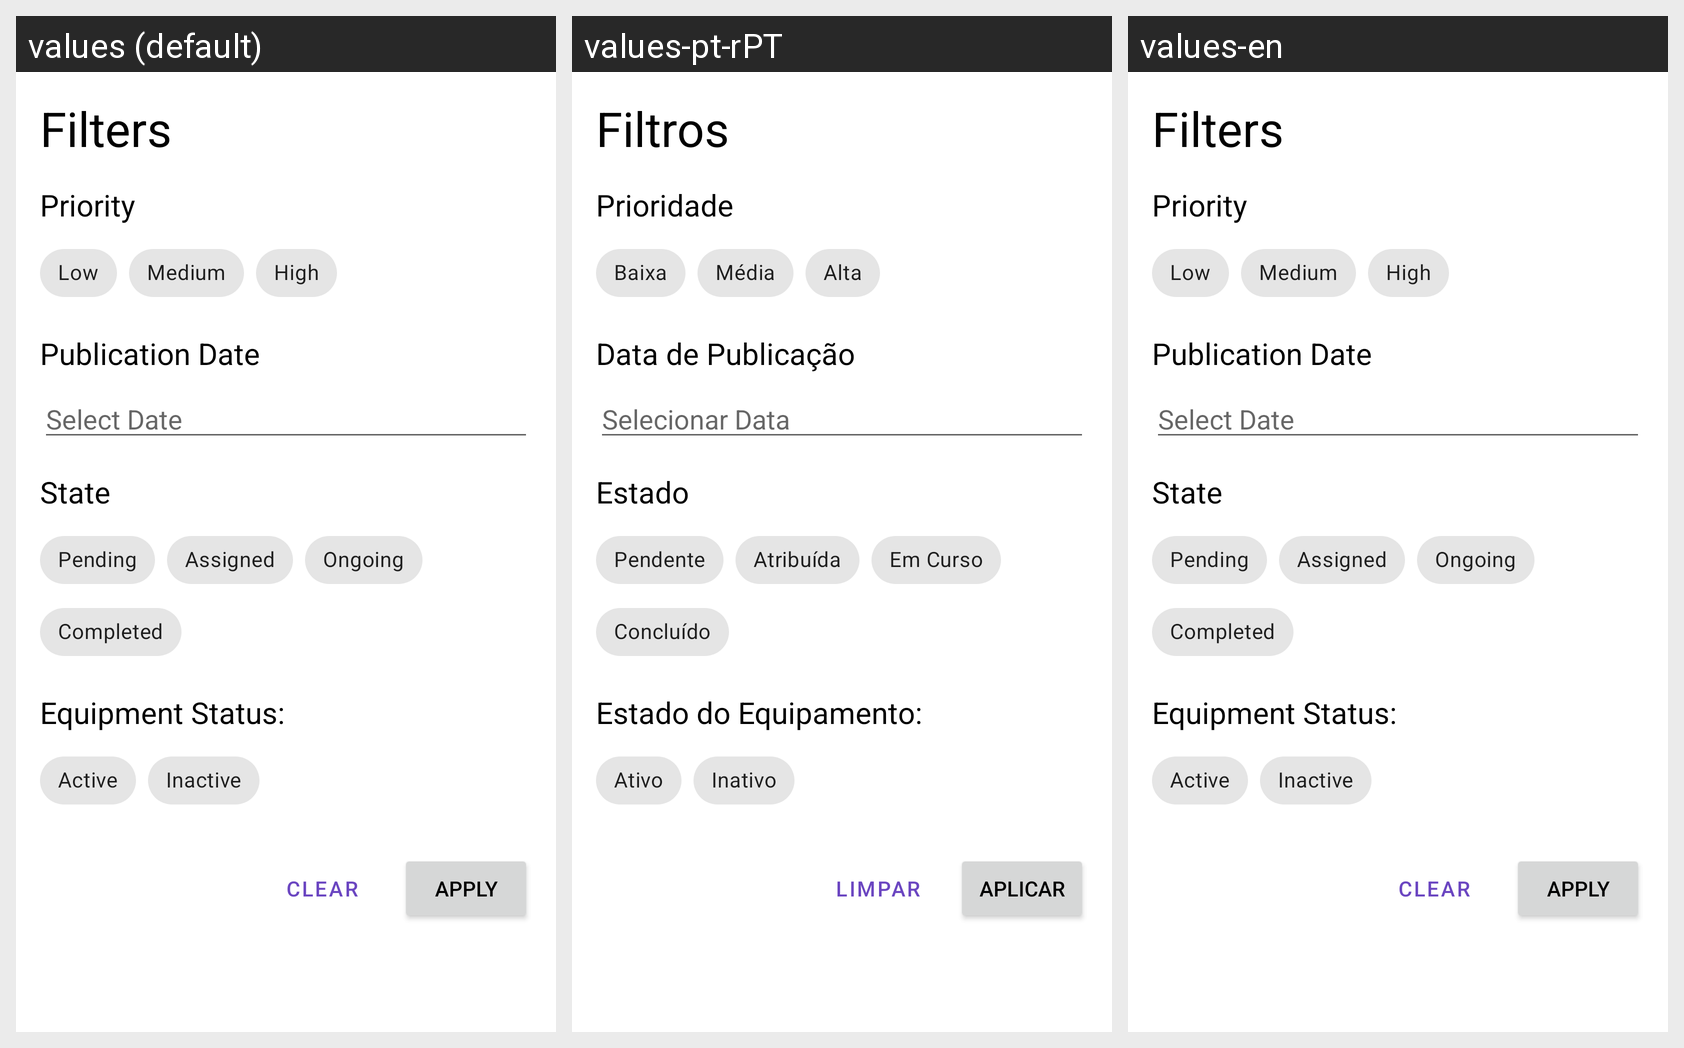

For this localized Android screen grid, give each drawn string resource with its value in every locale shown.
Android screen res/layout/fragment_maintenance_filter_dialog.xml rendered under 3 locales, left to right: values (default), values-pt-rPT, values-en. Device: Nexus 5 (rendered at 1080×1920; each locale shown at half size, 540×960, under a caption strip naming it); theme Theme.FixLink.
Strings drawn on this screen, with the default value and each locale's value (text and hints the layout hard-codes, and strings that could not be matched under every locale, appear in the picture but are not listed):

text_filters
  values: Filters
  values-pt-rPT: Filtros
  values-en: Filters

text_priority
  values: Priority
  values-pt-rPT: Prioridade
  values-en: Priority

text_priority_low
  values: Low
  values-pt-rPT: Baixa
  values-en: Low

text_priority_medium
  values: Medium
  values-pt-rPT: Média
  values-en: Medium

text_priority_high
  values: High
  values-pt-rPT: Alta
  values-en: High

text_publication_date
  values: Publication Date
  values-pt-rPT: Data de Publicação
  values-en: Publication Date

hint_select_date
  values: Select Date
  values-pt-rPT: Selecionar Data
  values-en: Select Date

text_state
  values: State
  values-pt-rPT: Estado
  values-en: State

text_state_pending
  values: Pending
  values-pt-rPT: Pendente
  values-en: Pending

text_state_assigned
  values: Assigned
  values-pt-rPT: Atribuída
  values-en: Assigned

text_state_ongoing
  values: Ongoing
  values-pt-rPT: Em Curso
  values-en: Ongoing

text_state_completed
  values: Completed
  values-pt-rPT: Concluído
  values-en: Completed

text_equipment_status
  values: Equipment Status:
  values-pt-rPT: Estado do Equipamento:
  values-en: Equipment Status:

text_status_active
  values: Active
  values-pt-rPT: Ativo
  values-en: Active

text_status_inactive
  values: Inactive
  values-pt-rPT: Inativo
  values-en: Inactive

button_clear
  values: Clear
  values-pt-rPT: Limpar
  values-en: Clear

button_apply
  values: Apply
  values-pt-rPT: Aplicar
  values-en: Apply
